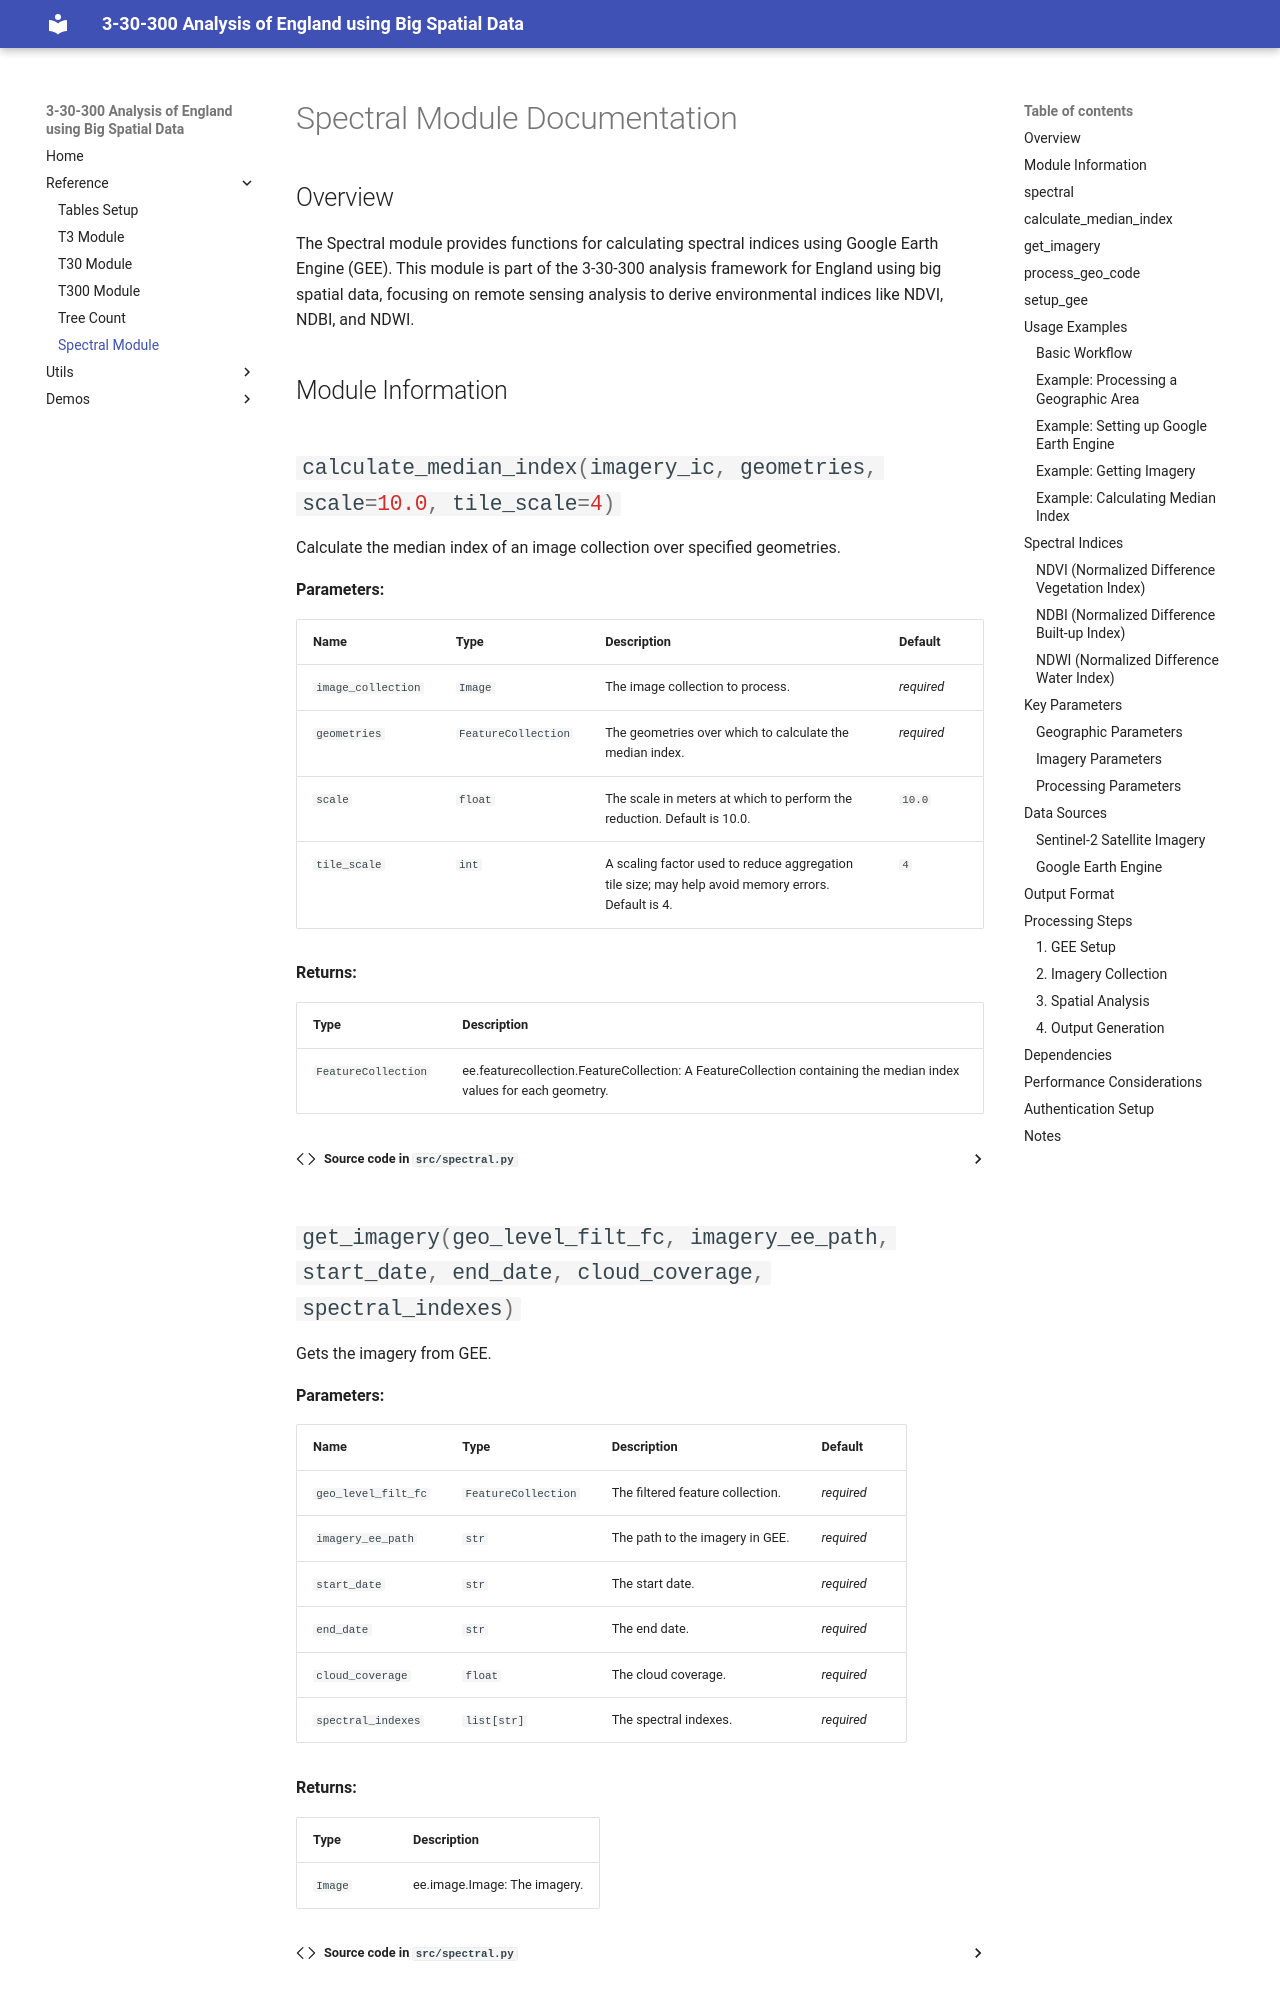

repository: sdgresearch/3-30-300-analysis · page: 3-30-300-analysis/spectral/index.html · generator: mkdocs

# Spectral Module Documentation

## Overview

The Spectral module provides functions for calculating spectral indices using Google Earth Engine (GEE). This module is part of the 3-30-300 analysis framework for England using big spatial data, focusing on remote sensing analysis to derive environmental indices like NDVI, NDBI, and NDWI.

## Module Information

::: src.spectral
    handler: python
    selection:
      members:
        - setup_gee
        - get_imagery
        - calculate_median_index
        - process_geo_code
    rendering:
      show_source: true
      show_root_heading: true
      show_category_heading: true

## Usage Examples

### Basic Workflow

The typical workflow for spectral analysis involves:

1. **Setting up GEE** - Initializing Google Earth Engine authentication and project
2. **Getting imagery** - Querying satellite imagery with specified parameters
3. **Calculating indices** - Computing spectral indices for geographic areas
4. **Processing geographic codes** - Running the complete analysis for specific areas

### Example: Processing a Geographic Area

```python
from src.spectral import process_geo_code, setup_gee

# Initialize Google Earth Engine
setup_gee()

# Process spectral indices for a specific geographic area
result_df = process_geo_code(
    geo_code="E06000001",
    geo_level="LAD22CD",
    sub_geo_level="LSOA21CD",
    imagery_ee_path="COPERNICUS/S2_SR_HARMONIZED",
    start_date="2023-01-01",
    end_date="2023-12-31",
    cloud_coverage=20.0,
    spectral_indexes=["NDVI", "NDBI", "NDWI"],
    overwrite=True
)
```
